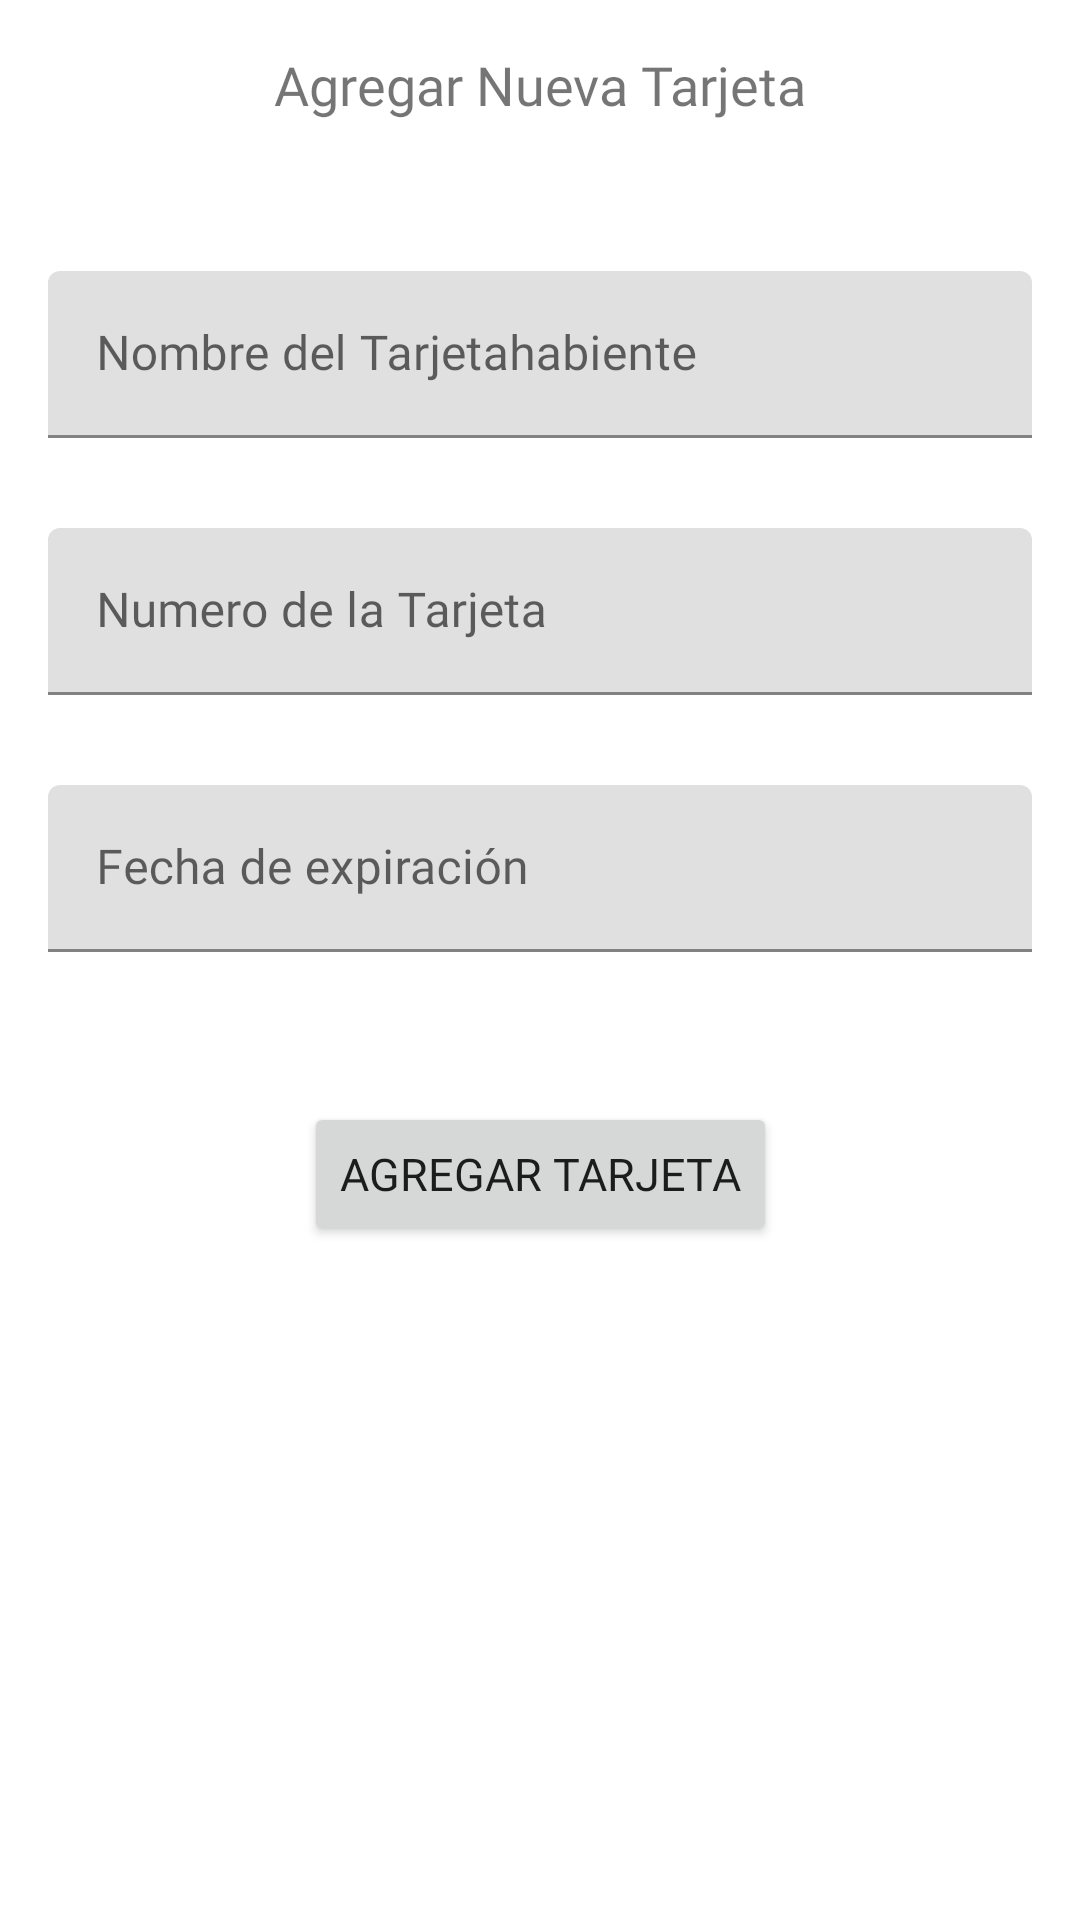

Reconstruct the res/layout file that produces this screen, plus the resources it refers to.
<!-- AndroidManifest.xml: application theme Theme.MITApp -->
<!-- res/layout/fragment_add_card.xml -->
<?xml version="1.0" encoding="utf-8"?>
<layout xmlns:android="http://schemas.android.com/apk/res/android"
    xmlns:app="http://schemas.android.com/apk/res-auto"
    xmlns:tools="http://schemas.android.com/tools">




    <androidx.constraintlayout.widget.ConstraintLayout
        android:id="@+id/layout_add_card_input"
        android:layout_width="match_parent"
        android:layout_height="match_parent"
        android:padding="16dp"
        tools:context=".AddCardFragment"
        >


        <TextView
            android:id="@+id/label_add_card"
            android:layout_width="wrap_content"
            android:layout_height="wrap_content"
            android:fontFamily="@font/alata"
            android:text="Agregar Nueva Tarjeta"
            android:textSize="18sp"
            app:layout_constraintEnd_toEndOf="parent"
            app:layout_constraintStart_toStartOf="parent"
            app:layout_constraintTop_toTopOf="parent" />

        <com.google.android.material.textfield.TextInputLayout
            android:id="@+id/txt_input_cardholder_name"
            android:layout_width="match_parent"
            android:layout_height="wrap_content"
            android:layout_marginTop="50dp"
            android:hint="Nombre del Tarjetahabiente"
            app:layout_constraintEnd_toEndOf="parent"
            app:layout_constraintStart_toStartOf="parent"
            app:layout_constraintTop_toBottomOf="@id/label_add_card">

            <com.google.android.material.textfield.TextInputEditText
                android:id="@+id/edit_cardholder_name"
                android:layout_width="match_parent"
                android:layout_height="match_parent"
                android:fontFamily="@font/alata"
                android:inputType="text"/>
        </com.google.android.material.textfield.TextInputLayout>

        <com.google.android.material.textfield.TextInputLayout
            android:id="@+id/txt_input_card_number"
            android:layout_width="match_parent"
            android:layout_height="wrap_content"
            android:layout_marginTop="30dp"
            android:hint="Numero de la Tarjeta"
            app:layout_constraintEnd_toEndOf="parent"
            app:layout_constraintStart_toStartOf="parent"
            app:layout_constraintTop_toBottomOf="@id/txt_input_cardholder_name">

            <com.google.android.material.textfield.TextInputEditText
                android:id="@+id/edit_card_number"
                android:layout_width="match_parent"
                android:layout_height="match_parent"
                android:fontFamily="@font/alata"
                android:inputType="number"/>
        </com.google.android.material.textfield.TextInputLayout>

        <com.google.android.material.textfield.TextInputLayout
            android:id="@+id/txt_input_expiration_date"
            android:layout_width="match_parent"
            android:layout_height="wrap_content"
            android:layout_marginTop="30dp"
            android:hint="Fecha de expiración"
            app:layout_constraintEnd_toEndOf="parent"
            app:layout_constraintStart_toStartOf="parent"
            app:layout_constraintTop_toBottomOf="@id/txt_input_card_number">

            <com.google.android.material.textfield.TextInputEditText
                android:id="@+id/edit_expiration_date"
                android:layout_width="match_parent"
                android:layout_height="match_parent"
                android:fontFamily="@font/alata"
                android:inputType="date"/>
        </com.google.android.material.textfield.TextInputLayout>

        <Button
            android:id="@+id/btn_add_card"
            android:layout_width="wrap_content"
            android:layout_height="wrap_content"
            android:layout_marginTop="50dp"
            android:fontFamily="@font/alata"
            android:text="Agregar Tarjeta"
            android:textSize="15sp"
            app:layout_constraintEnd_toEndOf="parent"
            app:layout_constraintStart_toStartOf="parent"
            app:layout_constraintTop_toBottomOf="@id/txt_input_expiration_date" />


        <ProgressBar
            android:id="@+id/progress_circular"
            android:layout_width="wrap_content"
            android:layout_height="wrap_content"
            app:layout_constraintStart_toStartOf="parent"
            app:layout_constraintEnd_toEndOf="parent"
            app:layout_constraintBottom_toBottomOf="parent"
            app:layout_constraintTop_toTopOf="parent"
            android:visibility="gone"
            />




    </androidx.constraintlayout.widget.ConstraintLayout>



</layout>
<!-- resources referenced by this layout -->
<resources>
  <style name="Theme.MITApp" parent="Theme.MaterialComponents.DayNight.DarkActionBar">
          
          <item name="colorPrimary">@color/blue_light</item>
          <item name="colorPrimaryVariant">@color/blue</item>
          <item name="colorOnPrimary">@color/white</item>
          
          <item name="colorSecondary">@color/teal_200</item>
          <item name="colorSecondaryVariant">@color/teal_700</item>
          <item name="colorOnSecondary">@color/black</item>
          
          <item name="android:statusBarColor">?attr/colorPrimaryVariant</item>
          
      </style>
  <color name="blue_light">#20B2AA</color>
  <color name="blue">#6495ED</color>
  <color name="white">#FFFFFFFF</color>
  <color name="teal_200">#FF03DAC5</color>
  <color name="teal_700">#FF018786</color>
  <color name="black">#FF000000</color>
</resources>
